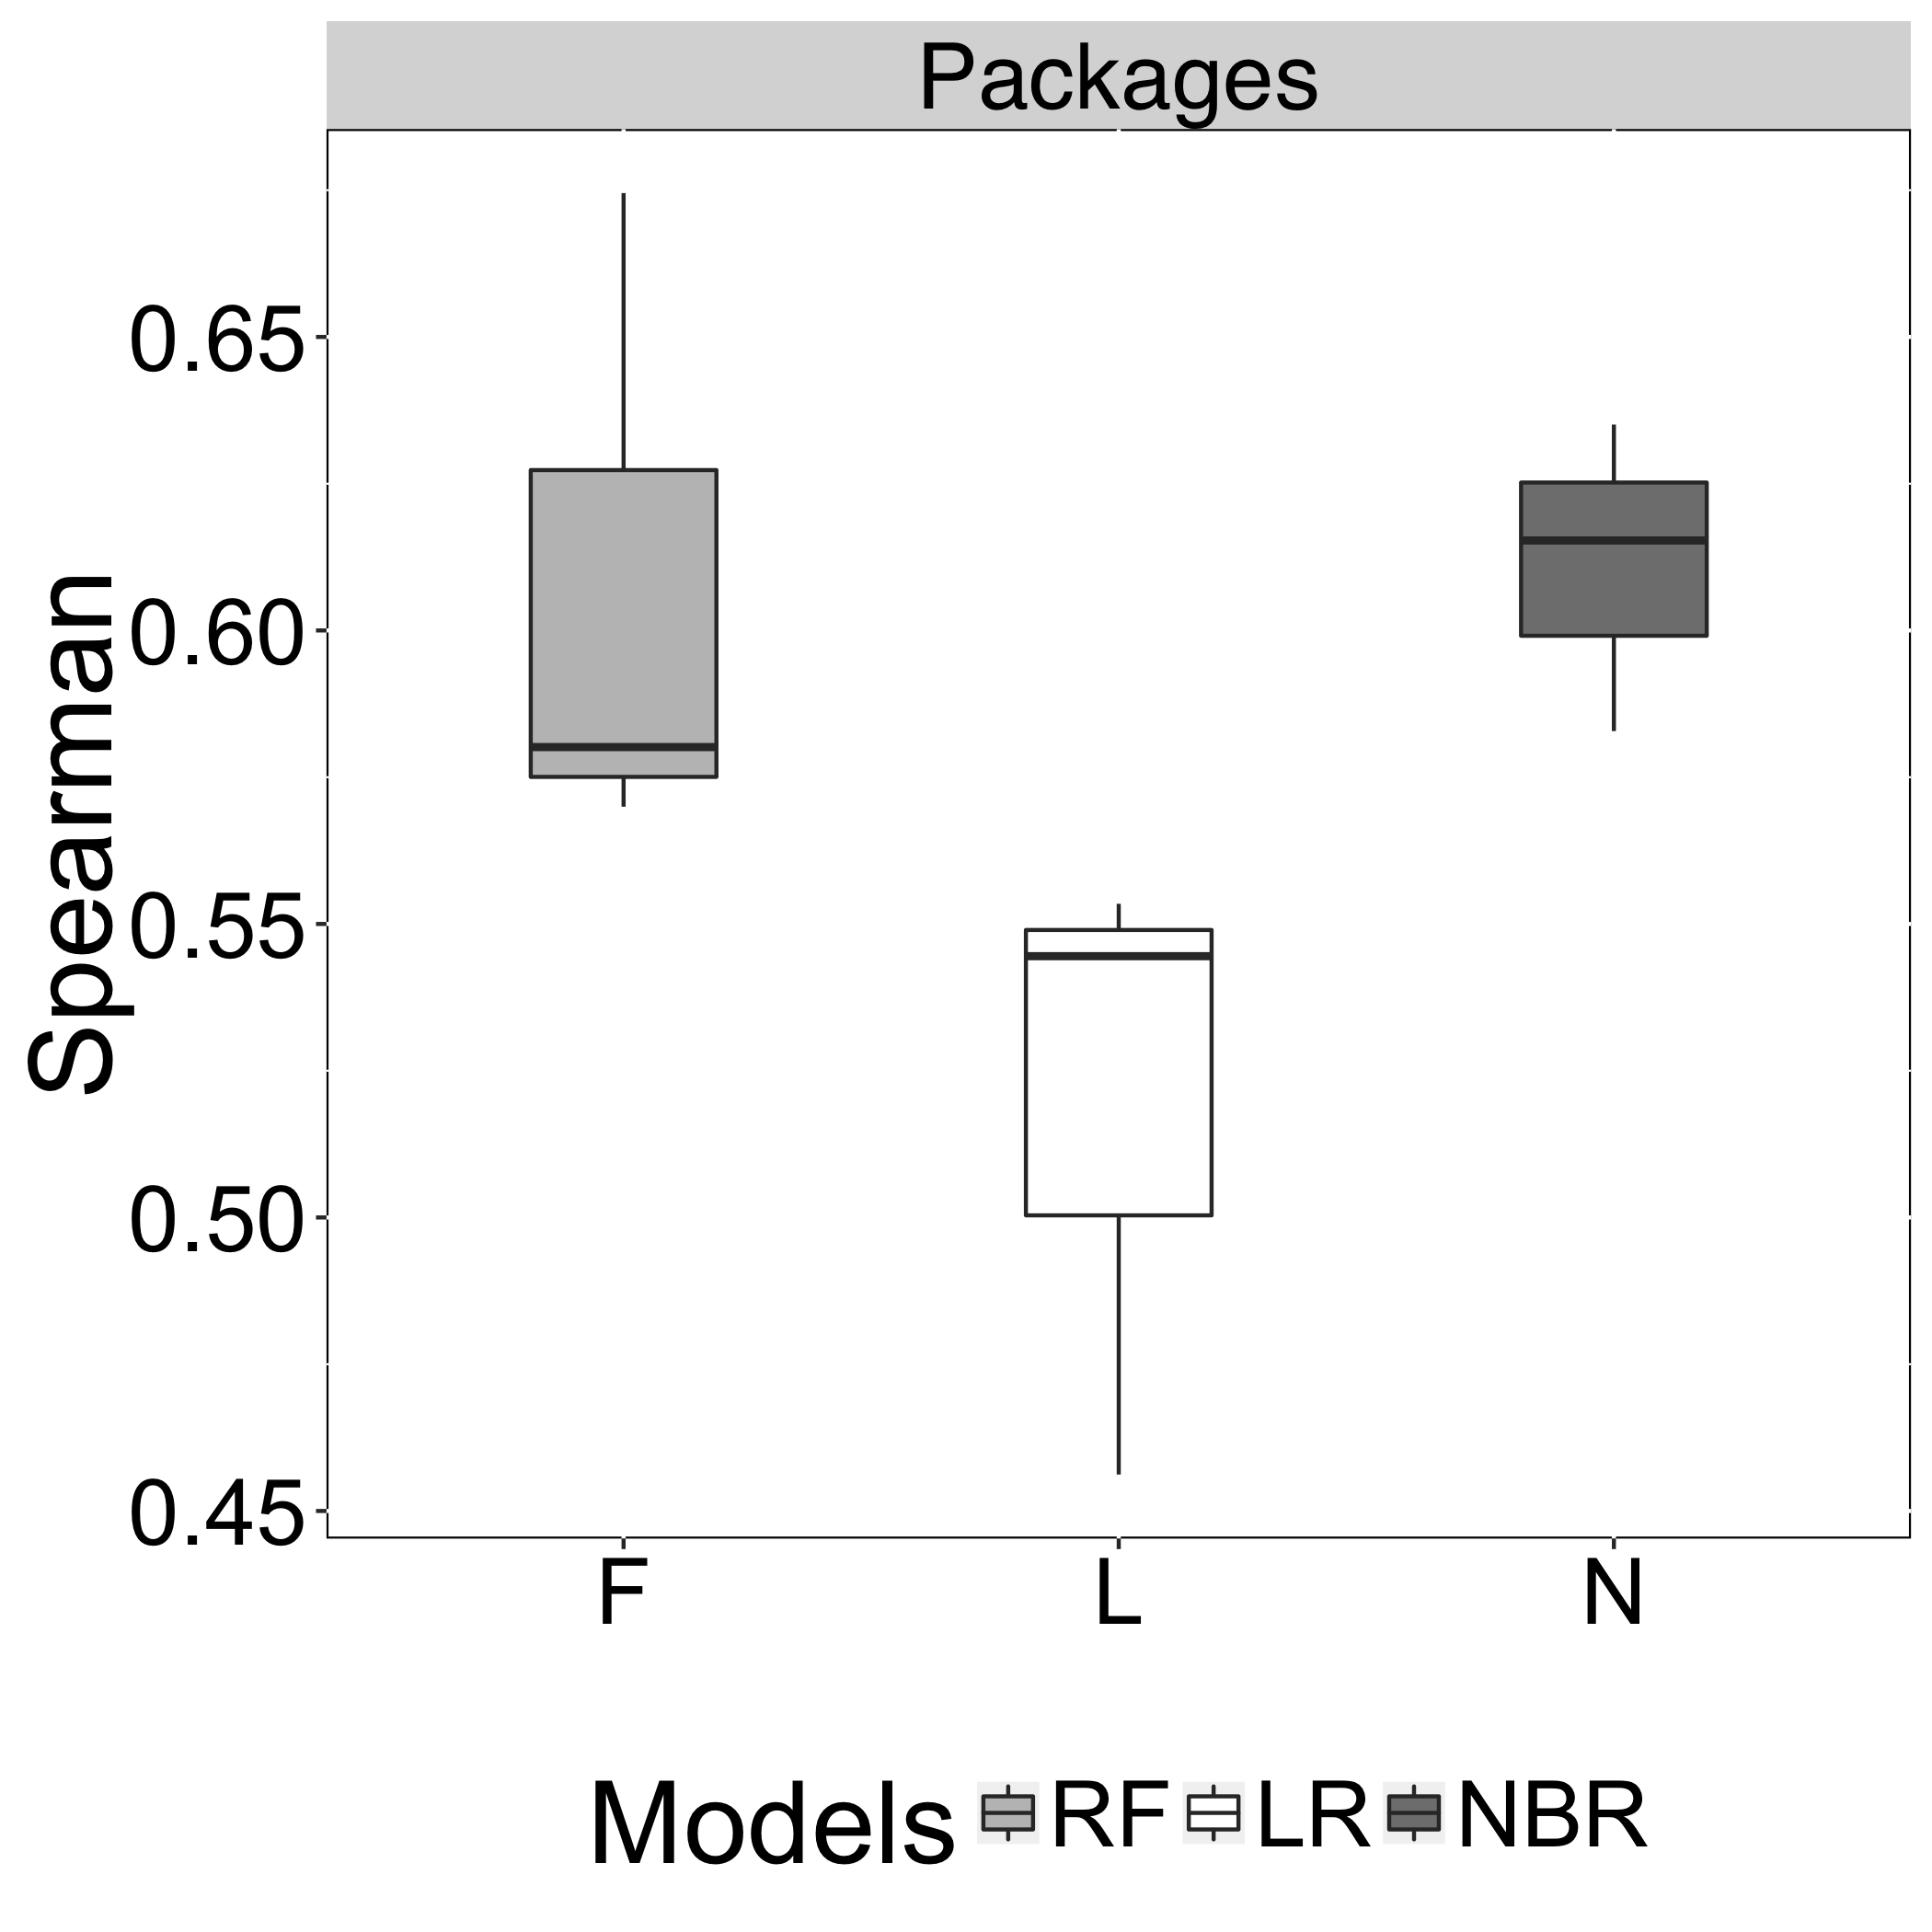

Source data for this figure (header and first rows):
Models, Spearman, Recovery
N, 0.6351, Packages
L, 0.5534, Packages
F, 0.6745, Packages
N, 0.6153, Packages
L, 0.5445, Packages
F, 0.5801, Packages
N, 0.5829, Packages
L, 0.4562, Packages
F, 0.57, Packages
